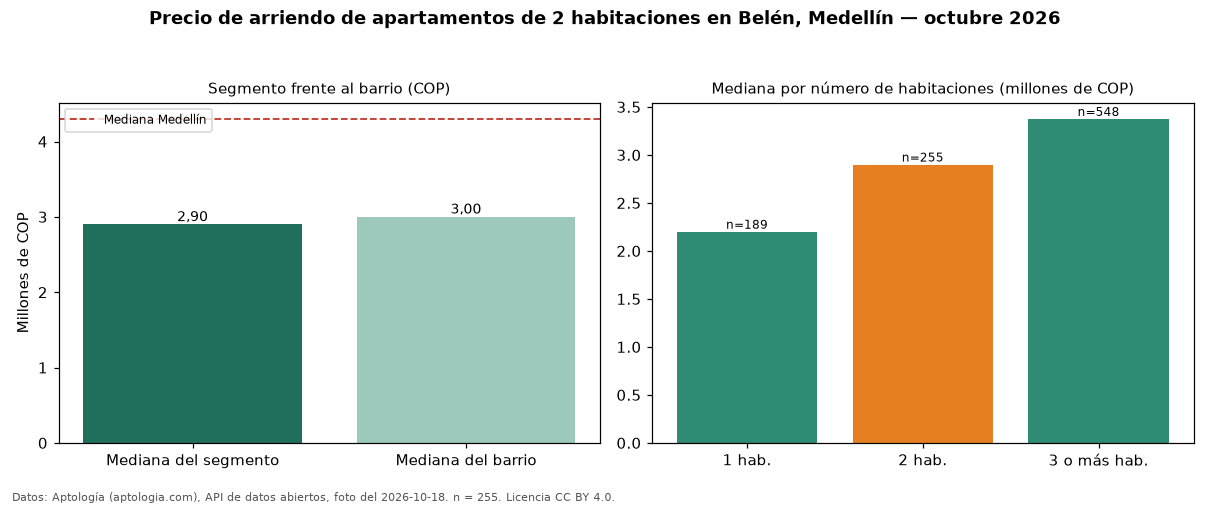

Source data for this figure (header and first rows):
seccion, metrica, valor_cop, n
precio, mediana, 2900000, 255
habitaciones, 1, 2200000, 189
habitaciones, 2, 2900000, 255
habitaciones, 3+, 3375000, 548
barrio, mediana_barrio_todos_los_tamanos, 3000000, 996
ciudad, mediana_ciudad, 4300000, 
fuente, fecha_foto, 2026-10-18, 
fuente, atribucion, https://www.aptologia.com/arriendo/medel…, 
